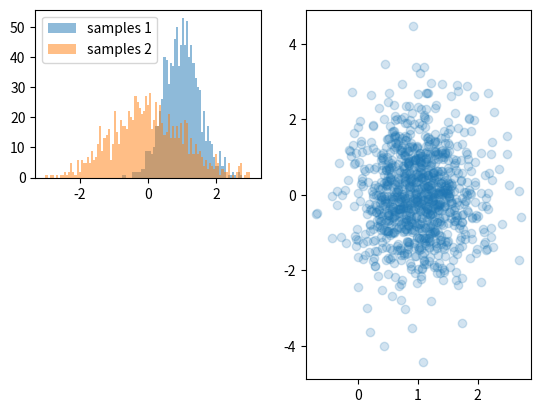

Reproduce this figure in Python.
# -*- coding: utf-8 -*-
import numpy as np
import matplotlib.pyplot as plt
samples_1 = np.random.normal(loc=1, scale=.5, size=1000)
samples_2 = np.random.standard_t(df=10, size=1000)
bins = np.linspace(-3, 3, 100)
plt.subplot(2, 2, 1)
plt.hist(samples_1, bins=bins, alpha=0.5, label='samples 1')
plt.hist(samples_2, bins=bins, alpha=0.5, label='samples 2')
plt.legend(loc='upper left');
plt.subplot(1, 2, 2)
plt.scatter(samples_1, samples_2, alpha=0.2);
plt.show()

